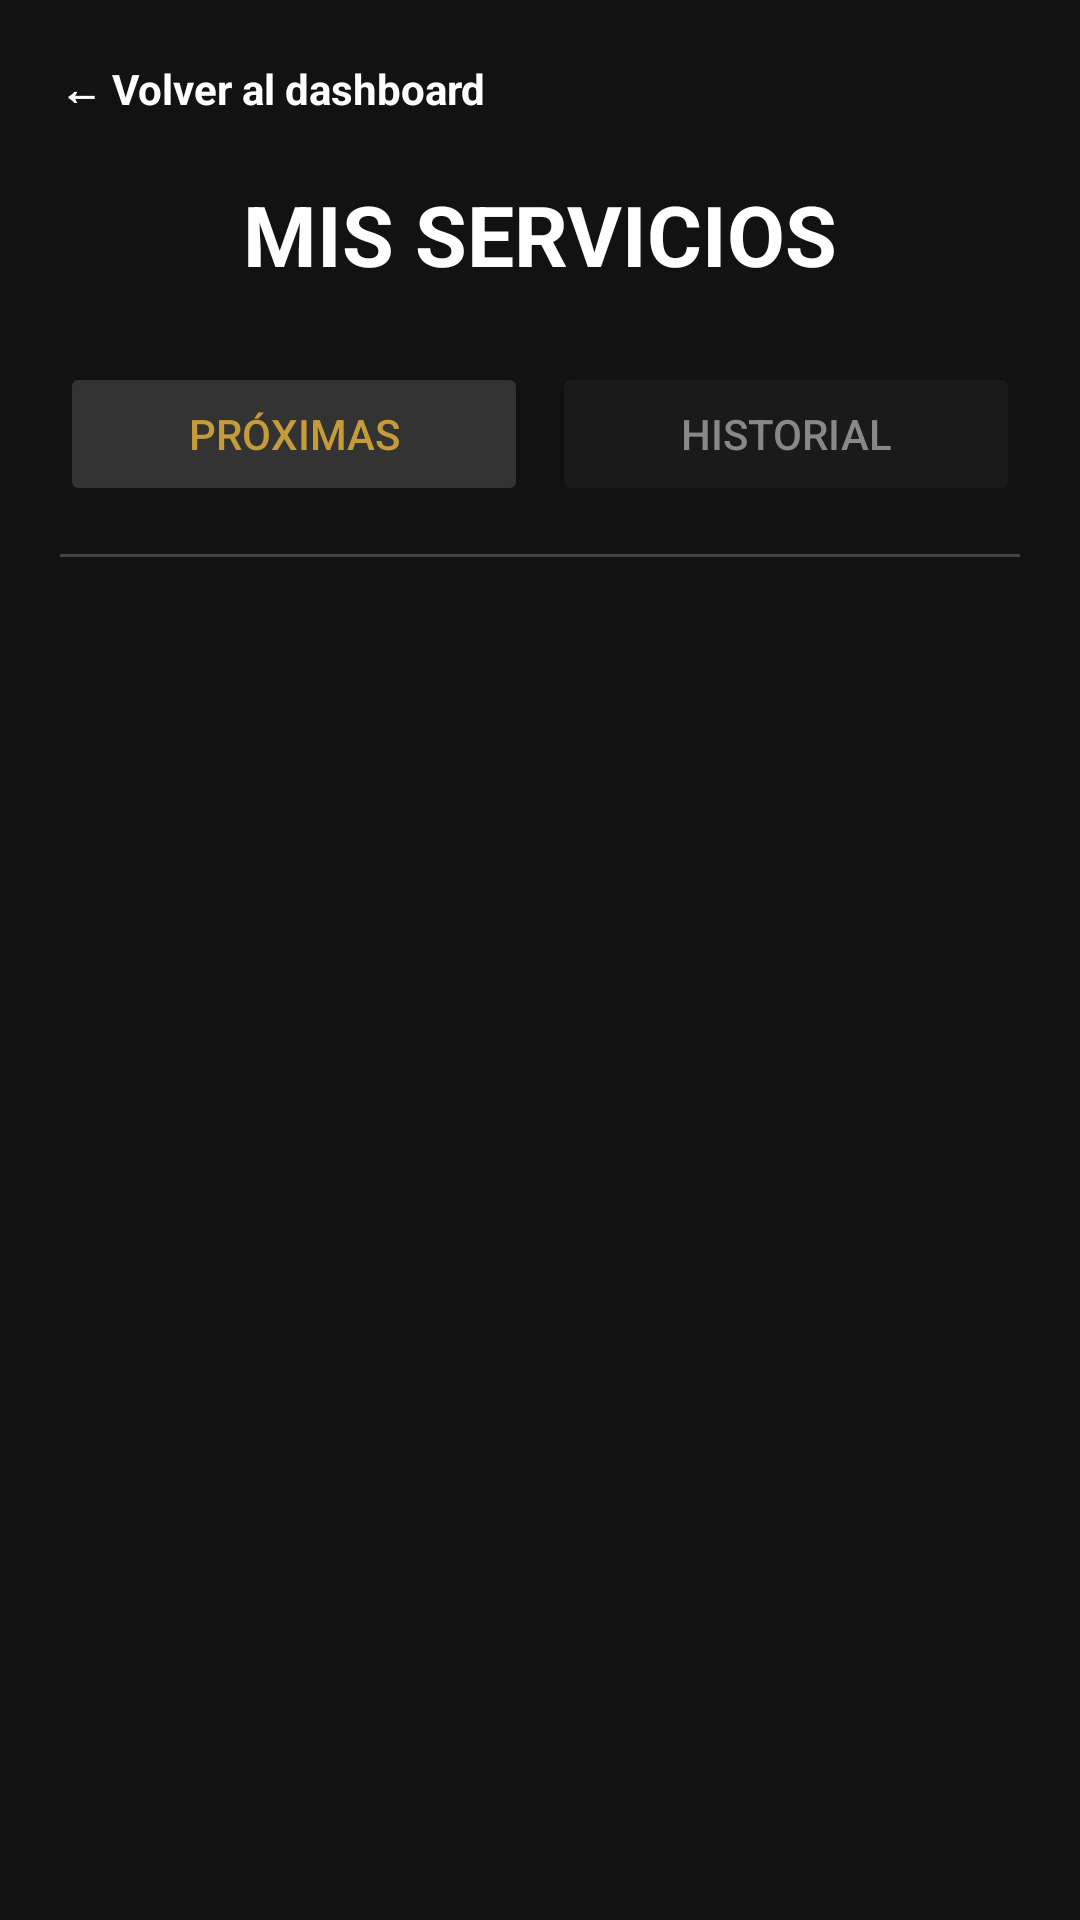

Here is an Android app screen rendered from its layout file. Give the layout XML and the strings, colors and styles it references.
<!-- AndroidManifest.xml: application theme Theme.MadhouseMobile -->
<!-- res/layout/activity_mis_servicios_barbero.xml -->
<?xml version="1.0" encoding="utf-8"?>
<LinearLayout xmlns:android="http://schemas.android.com/apk/res/android"
    xmlns:tools="http://schemas.android.com/tools"
    android:layout_width="match_parent"
    android:layout_height="match_parent"
    android:orientation="vertical"
    android:background="#121212"
    android:padding="20dp"
    tools:context=".MisServiciosBarberoActivity">

    <TextView
        android:id="@+id/btnVolverDeServiciosBarb"
        android:layout_width="wrap_content"
        android:layout_height="wrap_content"
        android:text="← Volver al dashboard"
        android:textColor="#FFFFFF"
        android:textStyle="bold"
        android:textSize="14sp"
        android:layout_marginBottom="20dp"
        android:clickable="true"
        android:focusable="true"/>

    <TextView
        android:layout_width="match_parent"
        android:layout_height="wrap_content"
        android:text="MIS SERVICIOS"
        android:textColor="#FFFFFF"
        android:textSize="28sp"
        android:textStyle="bold"
        android:gravity="center"
        android:layout_marginBottom="24dp"/>

    <LinearLayout
        android:layout_width="match_parent"
        android:layout_height="wrap_content"
        android:orientation="horizontal"
        android:weightSum="2"
        android:layout_marginBottom="16dp">

        <Button
            android:id="@+id/btnTabProximasBarb"
            android:layout_width="0dp"
            android:layout_height="wrap_content"
            android:layout_weight="1"
            android:text="PRÓXIMAS"
            android:backgroundTint="#333333"
            android:textColor="#C69C3B"
            android:layout_marginEnd="4dp"/>

        <Button
            android:id="@+id/btnTabHistorialBarb"
            android:layout_width="0dp"
            android:layout_height="wrap_content"
            android:layout_weight="1"
            android:text="HISTORIAL"
            android:backgroundTint="#1A1A1A"
            android:textColor="#888888"
            android:layout_marginStart="4dp"/>
    </LinearLayout>

    <View
        android:layout_width="match_parent"
        android:layout_height="1dp"
        android:background="#444444"
        android:layout_marginBottom="16dp"/>

    <ScrollView
        android:layout_width="match_parent"
        android:layout_height="match_parent"
        android:scrollbars="none">

        <LinearLayout
            android:id="@+id/contenedorListaCitasBarb"
            android:layout_width="match_parent"
            android:layout_height="wrap_content"
            android:orientation="vertical">
        </LinearLayout>
    </ScrollView>

</LinearLayout>
<!-- resources referenced by this layout -->
<resources>
  <style name="Theme.MadhouseMobile" parent="Base.Theme.MadhouseMobile" />
  <style name="Base.Theme.MadhouseMobile" parent="Theme.Material3.DayNight.NoActionBar">
          
          
      </style>
</resources>
